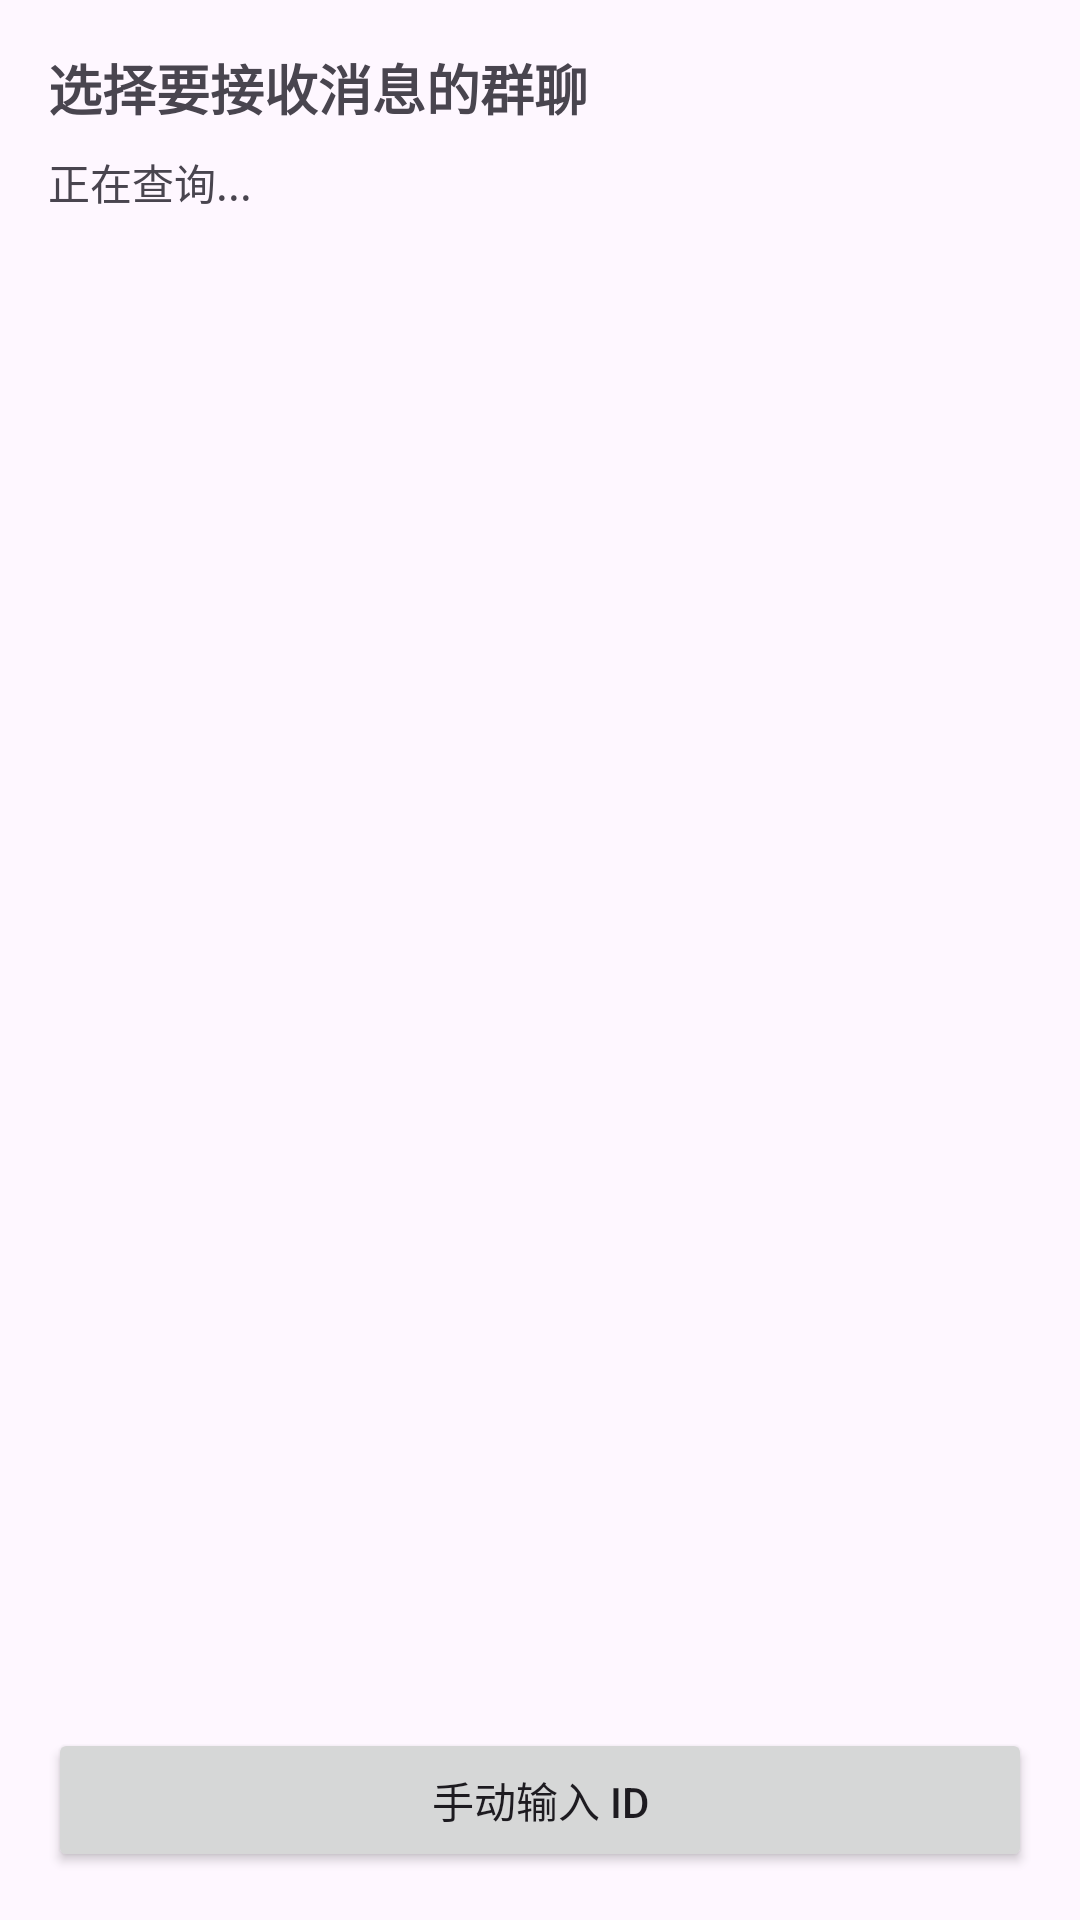

Layout XML and referenced resources for this Android screen:
<!-- AndroidManifest.xml: application theme Theme.MessageToMail -->
<!-- res/layout/activity_feishu_id_picker.xml -->
<?xml version="1.0" encoding="utf-8"?>
<LinearLayout xmlns:android="http://schemas.android.com/apk/res/android"
    android:layout_width="match_parent"
    android:layout_height="match_parent"
    android:orientation="vertical"
    android:padding="16dp">

    <TextView
        android:layout_width="wrap_content"
        android:layout_height="wrap_content"
        android:text="选择要接收消息的群聊"
        android:textSize="18sp"
        android:textStyle="bold" />

    <TextView
        android:id="@+id/tvQueryStatus"
        android:layout_width="wrap_content"
        android:layout_height="wrap_content"
        android:layout_marginTop="8dp"
        android:text="正在查询..."
        android:textSize="14sp" />

    <androidx.core.widget.NestedScrollView
        android:layout_width="match_parent"
        android:layout_height="0dp"
        android:layout_marginTop="12dp"
        android:layout_weight="1">

        <LinearLayout
            android:id="@+id/containerChatList"
            android:layout_width="match_parent"
            android:layout_height="wrap_content"
            android:orientation="vertical" />
    </androidx.core.widget.NestedScrollView>

    <Button
        android:id="@+id/btnManualInput"
        android:layout_width="match_parent"
        android:layout_height="wrap_content"
        android:layout_marginTop="8dp"
        android:text="手动输入 ID" />
</LinearLayout>
<!-- resources referenced by this layout -->
<resources>
  <style name="Theme.MessageToMail" parent="Base.Theme.MessageToMail" />
  <style name="Base.Theme.MessageToMail" parent="Theme.Material3.DayNight.NoActionBar">
          
          
      </style>
</resources>
